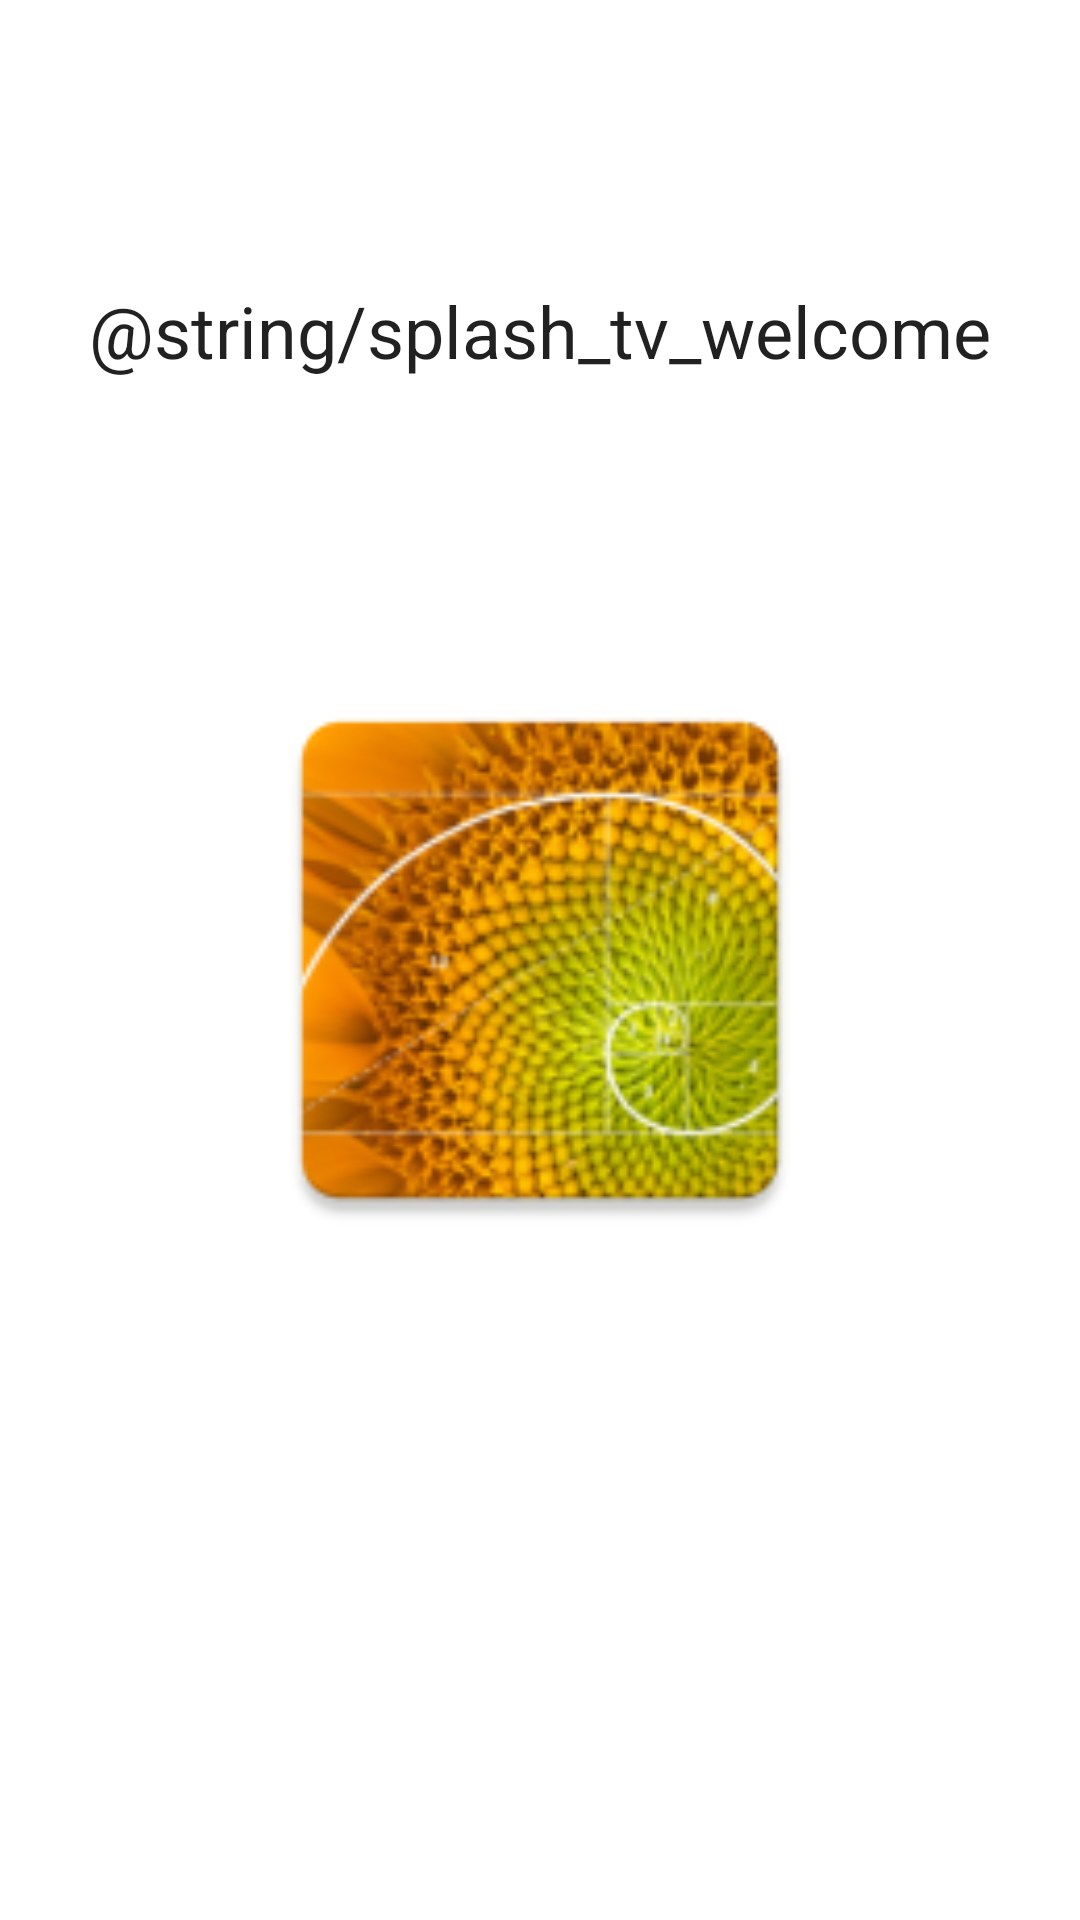

Layout XML and referenced resources for this Android screen:
<!-- AndroidManifest.xml: application theme Theme.FiboApp -->
<!-- res/layout/activity_splash_screen.xml -->
<?xml version="1.0" encoding="utf-8"?>
<androidx.constraintlayout.widget.ConstraintLayout
    xmlns:android="http://schemas.android.com/apk/res/android"
    xmlns:app="http://schemas.android.com/apk/res-auto"
    xmlns:tools="http://schemas.android.com/tools"
    android:layout_width="match_parent"
    android:layout_height="match_parent"
    android:background="#fff"
    tools:context="ui.SplashScreen">

    <ImageView
        android:id="@+id/SplashScreenImage"
        android:layout_width="300dp"
        android:layout_height="200dp"
        android:src="@mipmap/ic_launcher"
        app:layout_constraintBottom_toBottomOf="parent"
        app:layout_constraintLeft_toLeftOf="parent"
        app:layout_constraintRight_toRightOf="parent"
        app:layout_constraintTop_toTopOf="parent" />

    <TextView
        android:id="@+id/textView"
        android:layout_width="wrap_content"
        android:layout_height="wrap_content"
        android:text="@string/splash_tv_welcome"
        android:textAppearance="@style/TextAppearance.AppCompat.Headline"
        android:gravity="center"
        app:layout_constraintBottom_toTopOf="@+id/SplashScreenImage"
        app:layout_constraintEnd_toEndOf="parent"
        app:layout_constraintStart_toStartOf="parent"
        app:layout_constraintTop_toTopOf="parent" />

</androidx.constraintlayout.widget.ConstraintLayout>
<!-- resources referenced by this layout -->
<resources>
  <!-- mipmap ic_launcher: png bitmap (mipmap-hdpi, 10759 bytes) -->
  <style name="Theme.FiboApp" parent="Theme.MaterialComponents.DayNight.DarkActionBar">
          
          <item name="colorPrimary">@color/purple_500</item>
          <item name="colorPrimaryVariant">@color/purple_700</item>
          <item name="colorOnPrimary">@color/white</item>
          
          <item name="colorSecondary">@color/teal_200</item>
          <item name="colorSecondaryVariant">@color/teal_700</item>
          <item name="colorOnSecondary">@color/black</item>
          
          <item name="android:statusBarColor">?attr/colorPrimaryVariant</item>
          
      </style>
  <color name="purple_500">#FF6200EE</color>
  <color name="purple_700">#FF3700B3</color>
  <color name="white">#FFFFFFFF</color>
  <color name="teal_200">#FF03DAC5</color>
  <color name="teal_700">#015E5D</color>
  <color name="black">#FF000000</color>
</resources>
